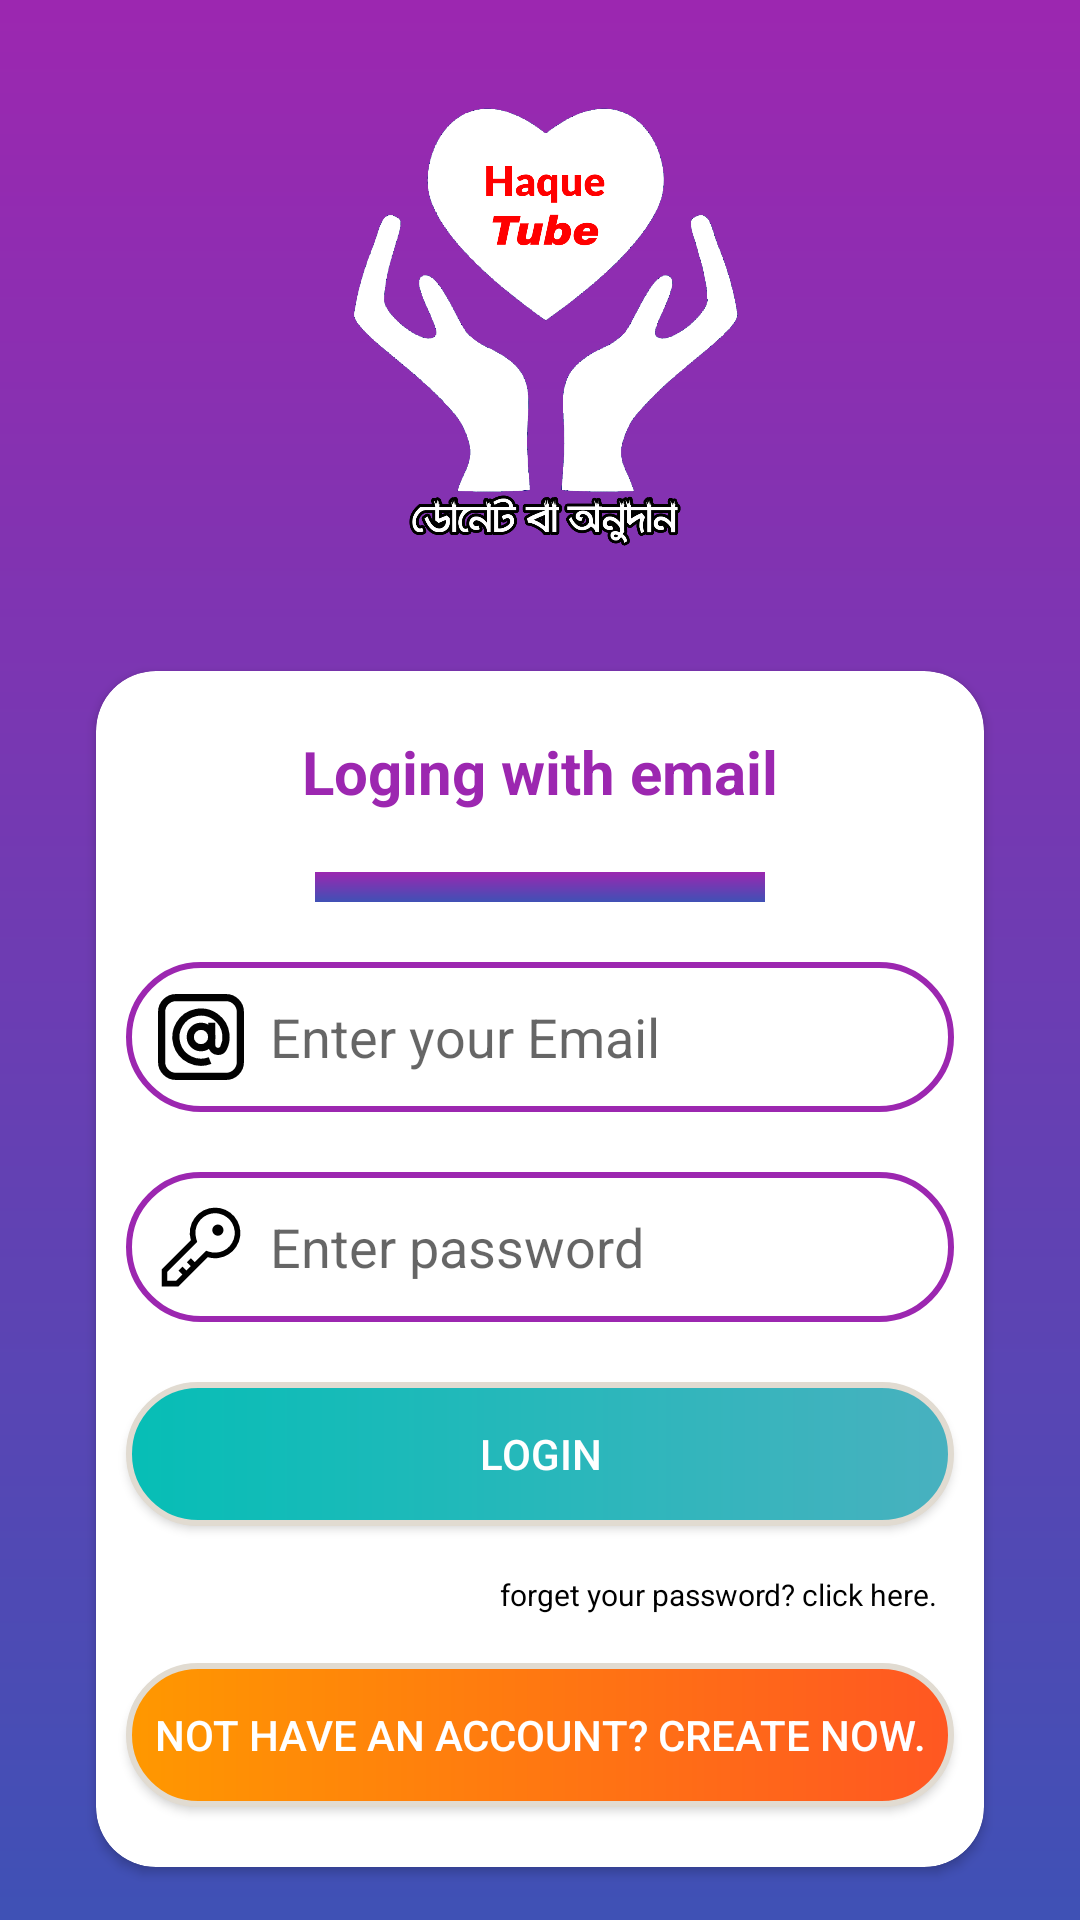

Produce the Android XML layout that renders to this screen, including the resource entries it uses.
<!-- AndroidManifest.xml: application theme Theme.SampleQuiz -->
<!-- res/layout/activity_login.xml -->
<?xml version="1.0" encoding="utf-8"?>
<androidx.constraintlayout.widget.ConstraintLayout xmlns:android="http://schemas.android.com/apk/res/android"
    xmlns:app="http://schemas.android.com/apk/res-auto"
    xmlns:tools="http://schemas.android.com/tools"
    android:layout_width="match_parent"
    android:layout_height="match_parent"
    android:background="@drawable/background"
    tools:context=".Login">



    <ImageView
        android:id="@+id/imageView2"
        android:layout_width="250dp"
        android:layout_height="150dp"
        android:layout_marginStart="32dp"
        android:layout_marginTop="48dp"
        android:layout_marginEnd="32dp"
        android:layout_marginBottom="8dp"
        app:layout_constraintBottom_toTopOf="@+id/cardView"
        app:layout_constraintEnd_toEndOf="parent"
        app:layout_constraintStart_toStartOf="parent"
        app:layout_constraintTop_toTopOf="parent"
        app:srcCompat="@drawable/app_icone1" />

    <androidx.cardview.widget.CardView
        android:id="@+id/cardView"
        android:layout_width="0dp"
        android:layout_height="wrap_content"
        android:layout_margin="32dp"
        android:layout_marginStart="32dp"
        android:layout_marginTop="32dp"
        android:layout_marginEnd="32dp"
        android:layout_marginBottom="32dp"
        app:cardCornerRadius="20dp"
        app:layout_constraintBottom_toBottomOf="parent"
        app:layout_constraintEnd_toEndOf="parent"
        app:layout_constraintStart_toStartOf="parent"
        app:layout_constraintTop_toBottomOf="@+id/imageView2">


        <LinearLayout
            android:layout_width="match_parent"
            android:layout_height="match_parent"
            android:orientation="vertical">

            <TextView
                android:id="@+id/textView3"
                android:layout_width="match_parent"
                android:layout_height="wrap_content"
                android:layout_marginTop="20dp"
                android:gravity="center"
                android:text="Loging with email"
                android:textColor="@color/purple"
                android:textSize="20sp"
                android:textStyle="bold" />

            <View
                android:id="@+id/view2"
                android:layout_width="150dp"
                android:layout_height="10dp"
                android:layout_gravity="center"
                android:layout_marginTop="20dp"
                android:background="@drawable/background" />

            <EditText
                android:id="@+id/editTextTextEmailAddress"
                android:layout_width="match_parent"
                android:layout_height="wrap_content"
                android:layout_marginTop="20dp"
                android:layout_marginBottom="10dp"
                android:layout_marginRight="10dp"
                android:layout_marginLeft="10dp"

                android:background="@drawable/text_box"
                android:drawableLeft="@drawable/ic_email"
                android:drawablePadding="8dp"
                android:ems="10"
                android:hint="Enter your Email"
                android:inputType="textEmailAddress"
                android:padding="10dp" />

            <EditText
                android:id="@+id/editTextTextPassword"
                android:layout_width="match_parent"
                android:layout_height="wrap_content"
                android:layout_margin="10dp"
                android:background="@drawable/text_box"
                android:drawableLeft="@drawable/ic_password"
                android:drawablePadding="8dp"
                android:ems="10"
                android:hint="Enter password"
                android:inputType="textPassword"
                android:padding="10dp" />

            <Button
                android:id="@+id/button"
                android:layout_width="match_parent"
                android:layout_height="wrap_content"

                android:layout_marginLeft="10dp"
                android:layout_marginTop="10dp"
                android:layout_marginRight="10dp"

                android:background="@drawable/button_shape1"
                android:padding="5dp"
                android:text="Login"
                android:textColor="@color/white"
                android:textSize="14sp" />

            <TextView
                android:layout_marginRight="20dp"
                android:id="@+id/textView"
                android:layout_width="match_parent"
                android:layout_height="wrap_content"
                android:gravity="right"
                android:layout_margin="8dp"
                android:padding="8dp"
                android:autoSizeMaxTextSize="20sp"
                android:text="forget your password? click here."
                android:textColor="@color/black"
                android:textSize="10sp"
                android:textStyle="normal" />

            <Button
                android:id="@+id/button2"
                android:layout_width="match_parent"
                android:layout_height="wrap_content"

                android:layout_marginLeft="10dp"

                android:layout_marginRight="10dp"
                android:layout_marginBottom="20dp"
                android:background="@drawable/button_shape2"
                android:padding="5dp"
                android:text="Not have an account? Create now."
                android:textColor="@color/white"
                android:textSize="14sp" />

        </LinearLayout>


    </androidx.cardview.widget.CardView>

</androidx.constraintlayout.widget.ConstraintLayout>
<!-- resources referenced by this layout -->
<resources>
  <color name="black">#FF000000</color>
  <color name="purple">#9C27B0</color>
  <color name="white">#FFFFFFFF</color>
  <!-- drawable background (drawable) -->
  <?xml version="1.0" encoding="utf-8"?>
  <shape xmlns:android="http://schemas.android.com/apk/res/android">
  <gradient android:startColor="@color/purple" android:endColor="@color/blue"
      android:angle="-90"
      >
  
  
  </gradient>
  
  
  </shape>
  <!-- drawable button_shape1 (drawable) -->
  <?xml version="1.0" encoding="utf-8"?>
  <shape xmlns:android="http://schemas.android.com/apk/res/android"     android:shape="rectangle" >
      <corners
          android:topLeftRadius="100dp"
          android:topRightRadius="100dp"
          android:bottomLeftRadius="100dp"
          android:bottomRightRadius="100dp"
          />
      <gradient
          android:startColor="@color/soci"
          android:endColor="@color/alive"
          />
      <padding
          android:left="0dp"
          android:top="0dp"
          android:right="0dp"
          android:bottom="0dp"
          />
  
      <stroke
          android:width="2dp"
          android:color="@color/dark_shadow"
          />
  </shape>
  <!-- drawable button_shape2 (drawable) -->
  <?xml version="1.0" encoding="utf-8"?>
  <shape xmlns:android="http://schemas.android.com/apk/res/android"     android:shape="rectangle" >
      <corners
          android:topLeftRadius="100dp"
          android:topRightRadius="100dp"
          android:bottomLeftRadius="100dp"
          android:bottomRightRadius="100dp"
          />
      <gradient
          android:startColor="@color/orange"
          android:endColor="@color/dark_orange"
          />
      <padding
          android:left="0dp"
          android:top="0dp"
          android:right="0dp"
          android:bottom="0dp"
          />
  
      <stroke
          android:width="2dp"
          android:color="@color/dark_shadow"
          />
  </shape>
  <!-- drawable ic_password (drawable) -->
  <vector xmlns:android="http://schemas.android.com/apk/res/android"
      android:width="30dp"
      android:height="30dp"
      android:viewportWidth="32"
      android:viewportHeight="32">
    <path
        android:pathData="M21,2a8.9977,8.9977 0,0 0,-8.6119 11.6118L2,24v6L8,30L18.3881,19.6118A9,9 0,1 0,21 2ZM21,18a7.0125,7.0125 0,0 1,-2.0322 -0.3022L17.821,17.35l-0.8472,0.8472 -3.1811,3.1812L12.4141,20 11,21.4141l1.3787,1.3786 -1.5859,1.586L9.4141,23 8,24.4141l1.3787,1.3786L7.1716,28L4,28L4,24.8284l9.8023,-9.8023 0.8472,-0.8474 -0.3473,-1.1467A7,7 0,1 1,21 18Z"
        android:fillColor="#000000"/>
    <path
        android:pathData="M22,10m-2,0a2,2 0,1 1,4 0a2,2 0,1 1,-4 0"
        android:fillColor="#000000"/>
  </vector>
  <!-- drawable text_box (drawable) -->
  <?xml version="1.0" encoding="utf-8"?>
  <shape xmlns:android="http://schemas.android.com/apk/res/android">
  <stroke android:width="2dp" android:color="@color/purple">
  
  </stroke>
      <corners android:radius="30dp"></corners>
  </shape>
  <style name="Theme.SampleQuiz" parent="Theme.AppCompat.Light.NoActionBar">
          
          <item name="colorPrimary">@color/purple_500</item>
          <item name="colorPrimaryVariant">@color/purple</item>
          <item name="colorOnPrimary">@color/white</item>
          
          <item name="colorSecondary">@color/teal_200</item>
          <item name="colorSecondaryVariant">@color/teal_700</item>
          <item name="colorOnSecondary">@color/black</item>
          
          <item name="android:statusBarColor" tools:targetApi="l">?attr/colorPrimaryVariant</item>
          
      </style>
  <color name="blue">#3F51B5</color>
  <color name="soci">#06beb6</color>
  <color name="alive">#48b1bf</color>
  <color name="dark_shadow">#E1DBD1</color>
  <color name="orange">#FF9800</color>
  <color name="dark_orange">#FF5722</color>
  <color name="purple_500">#FF6200EE</color>
  <color name="teal_200">#FF03DAC5</color>
  <color name="teal_700">#00BCD4</color>
</resources>
